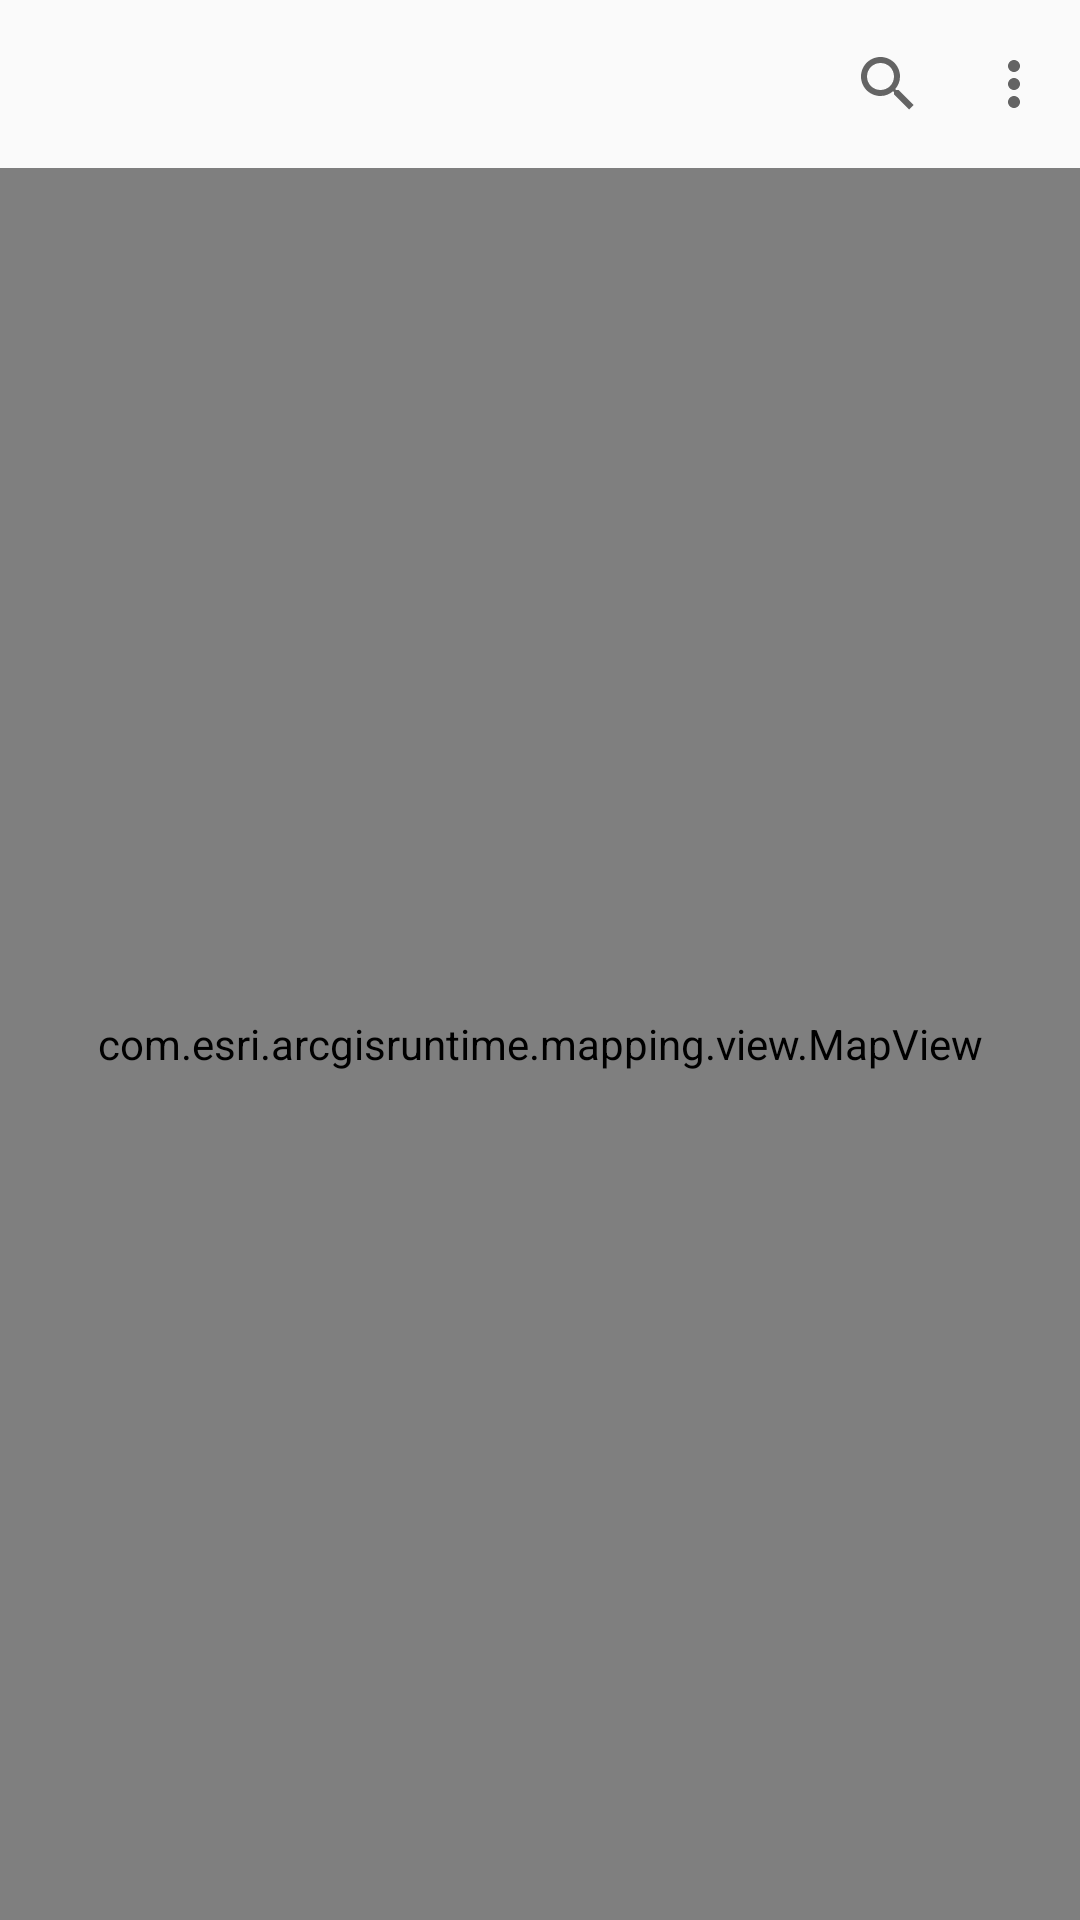

Write the Android layout XML for this screen, with the resource values it uses.
<!-- AndroidManifest.xml: application theme AppTheme -->
<!-- res/layout/activity_main.xml -->
<?xml version="1.0" encoding="utf-8"?>
<RelativeLayout xmlns:android="http://schemas.android.com/apk/res/android"
    xmlns:app="http://schemas.android.com/apk/res-auto"
    xmlns:tools="http://schemas.android.com/tools"
    android:layout_width="match_parent"
    android:layout_height="match_parent"
    tools:context=".MainActivity">

    <androidx.appcompat.widget.Toolbar
        android:id="@+id/my_toolbar"
        android:layout_width="match_parent"
        android:layout_height="?attr/actionBarSize"
        app:menu="@menu/top_app_bar"
        app:titleTextColor="@color/black"
        app:elevation="10dp"/>


    <com.esri.arcgisruntime.mapping.view.MapView
        android:id="@+id/mapView"
        android:layout_width="match_parent"
        android:layout_height="match_parent"
        android:layout_below="@+id/my_toolbar"/>

</RelativeLayout>
<!-- resources referenced by this layout -->
<resources>
  <style name="AppTheme" parent="Theme.AppCompat.Light.NoActionBar">
          
          <item name="colorPrimary">@color/colorPrimary</item>
          <item name="colorPrimaryDark">@color/colorPrimaryDark</item>
          <item name="colorAccent">@color/colorPrimaryDark</item>
      </style>
  <!-- not gathered from this repository: default colours our renderer supplied (Android Studio template values) -->
  <color name="black">#FF000000</color>
  <color name="colorPrimary">#FF6200EE</color>
  <color name="colorPrimaryDark">#FF3700B3</color>
</resources>
